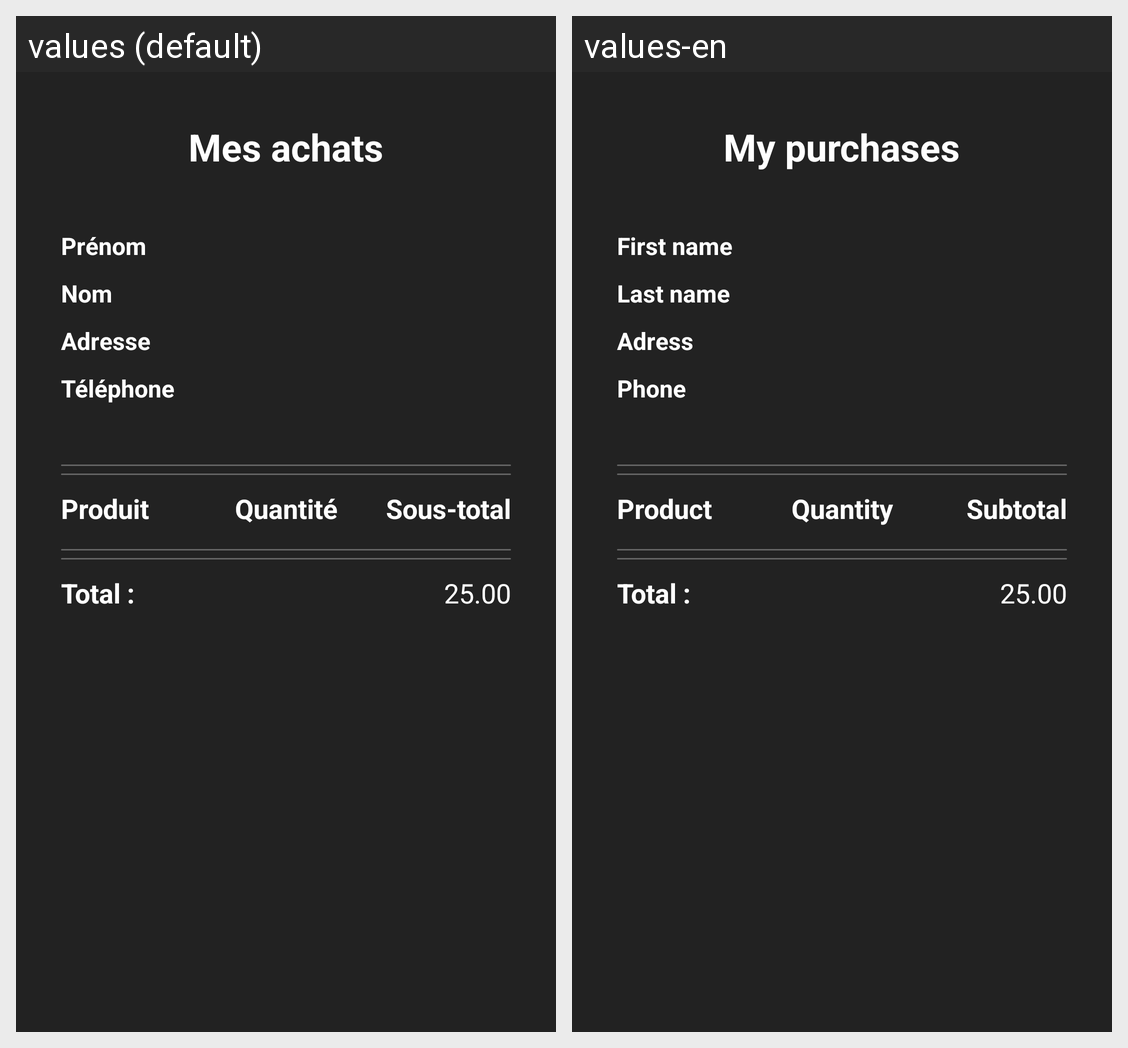

The Android screen above is rendered under two locales of the same app. Produce the string resources it draws, with the default and per-locale values.
Android screen res/layout/fragment_commande_ligne_info.xml rendered under 2 locales, left to right: values (default), values-en. Device: Nexus 5 (rendered at 1080×1920; each locale shown at half size, 540×960, under a caption strip naming it); theme Theme.Protx_V2.
Strings drawn on this screen, with the default value and each locale's value (text and hints the layout hard-codes, and strings that could not be matched under every locale, appear in the picture but are not listed):

mes_commandes
  values: Mes achats
  values-en: My purchases

prenom
  values: Prénom
  values-en: First name

nom
  values: Nom
  values-en: Last name

adresse
  values: Adresse
  values-en: Adress

num_tel
  values: Téléphone
  values-en: Phone

produit
  values: Produit
  values-en: Product

quantite
  values: Quantité
  values-en: Quantity

sous_total
  values: Sous-total
  values-en: Subtotal

total
  values: Total :
  values-en: Total :
